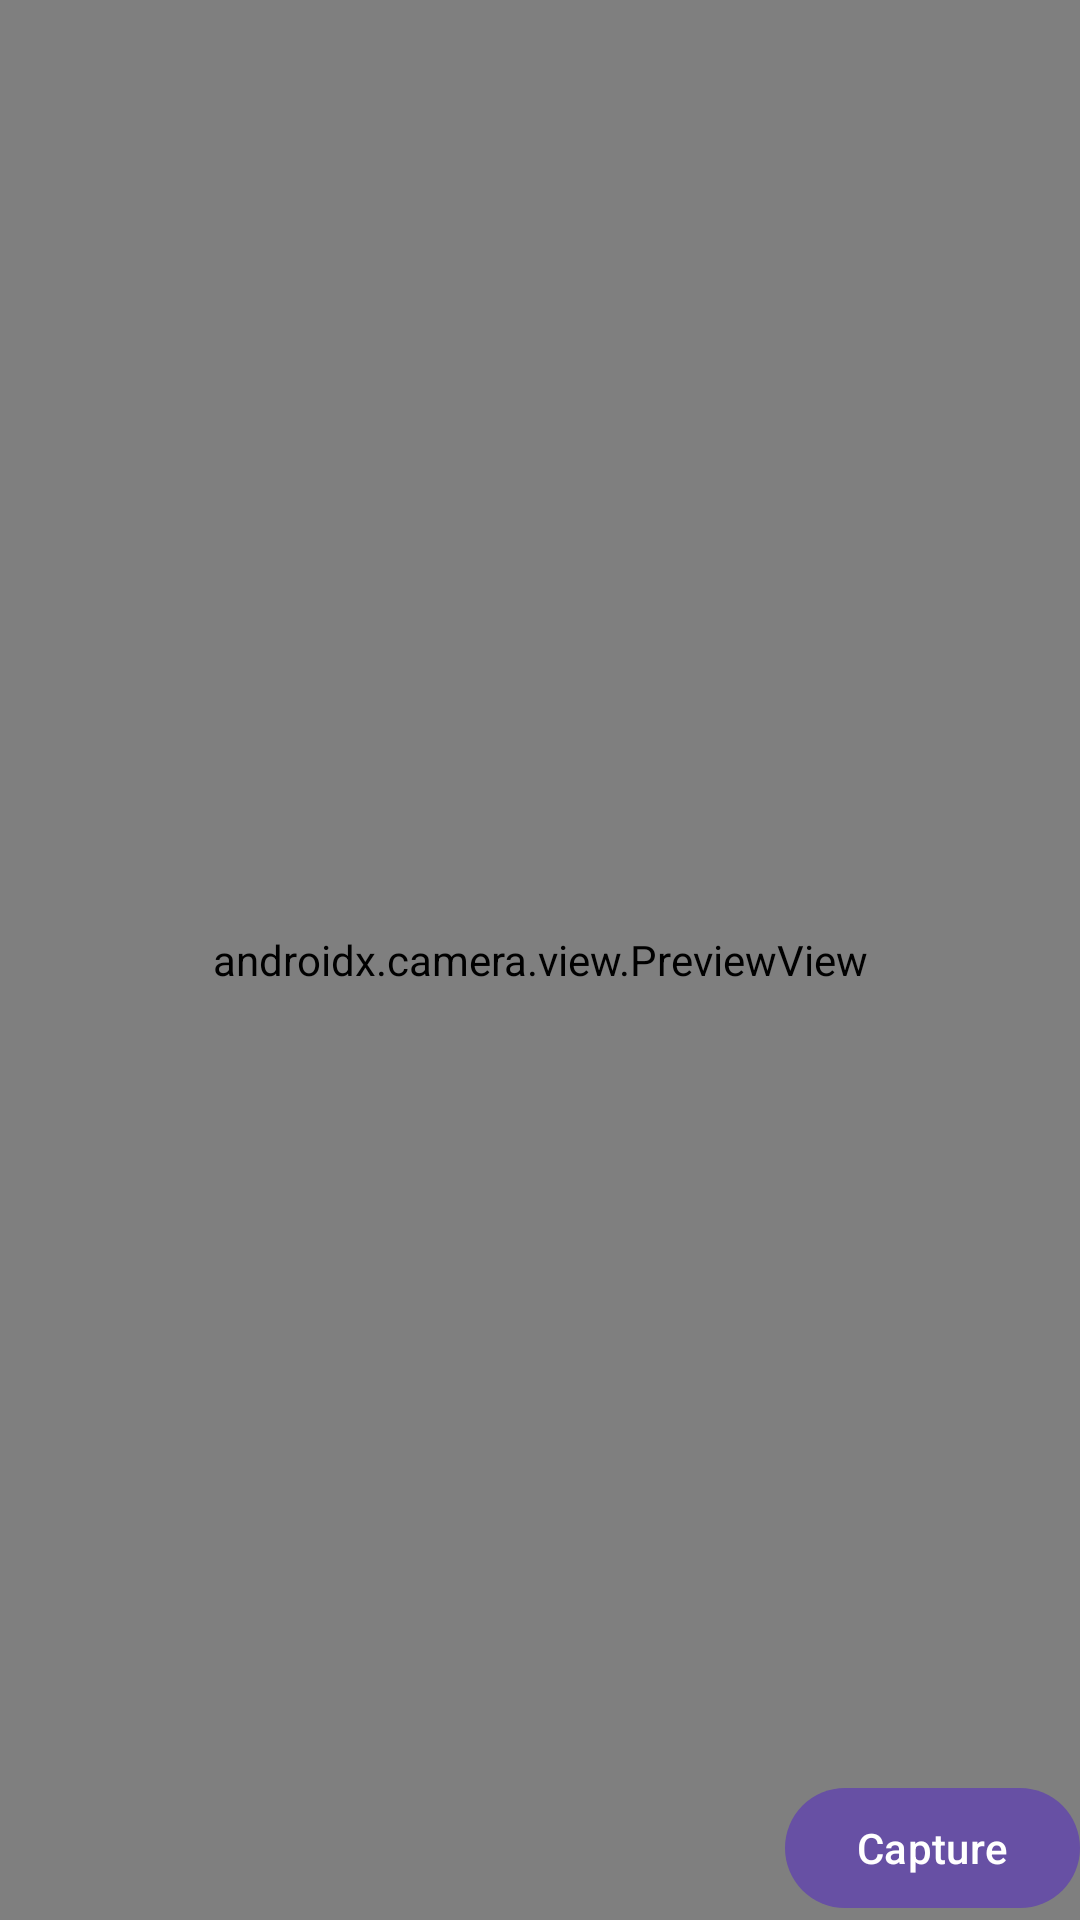

Here is an Android app screen rendered from its layout file. Give the layout XML and the strings, colors and styles it references.
<!-- AndroidManifest.xml: application theme Theme.SmartDoor -->
<!-- res/layout/fragment_camera.xml -->
<?xml version="1.0" encoding="utf-8"?>
<androidx.constraintlayout.widget.ConstraintLayout
    xmlns:android="http://schemas.android.com/apk/res/android"
    xmlns:app="http://schemas.android.com/apk/res-auto"
    android:layout_width="match_parent"
    android:layout_height="match_parent">

    
    <androidx.camera.view.PreviewView
        android:id="@+id/previewView"
        android:layout_width="0dp"
        android:layout_height="0dp"
        app:layout_constraintTop_toTopOf="parent"
        app:layout_constraintBottom_toBottomOf="parent"
        app:layout_constraintStart_toStartOf="parent"
        app:layout_constraintEnd_toEndOf="parent"/>

    
    <Button
        android:id="@+id/capture_button"
        android:layout_width="wrap_content"
        android:layout_height="wrap_content"
        android:text="Capture"
        app:layout_constraintBottom_toBottomOf="parent"
        app:layout_constraintEnd_toEndOf="parent"
        app:layout_constraintHorizontal_bias="0.5"
        app:layout_constraintVertical_bias="0.9" />

    </androidx.constraintlayout.widget.ConstraintLayout>
<!-- resources referenced by this layout -->
<resources>
  <style name="Theme.SmartDoor" parent="Theme.Material3.DayNight.NoActionBar">
          
          <item name="android:windowBackground">@color/royal_blue_5</item>
      </style>
  <color name="royal_blue_5">#1c1c84</color>
</resources>
